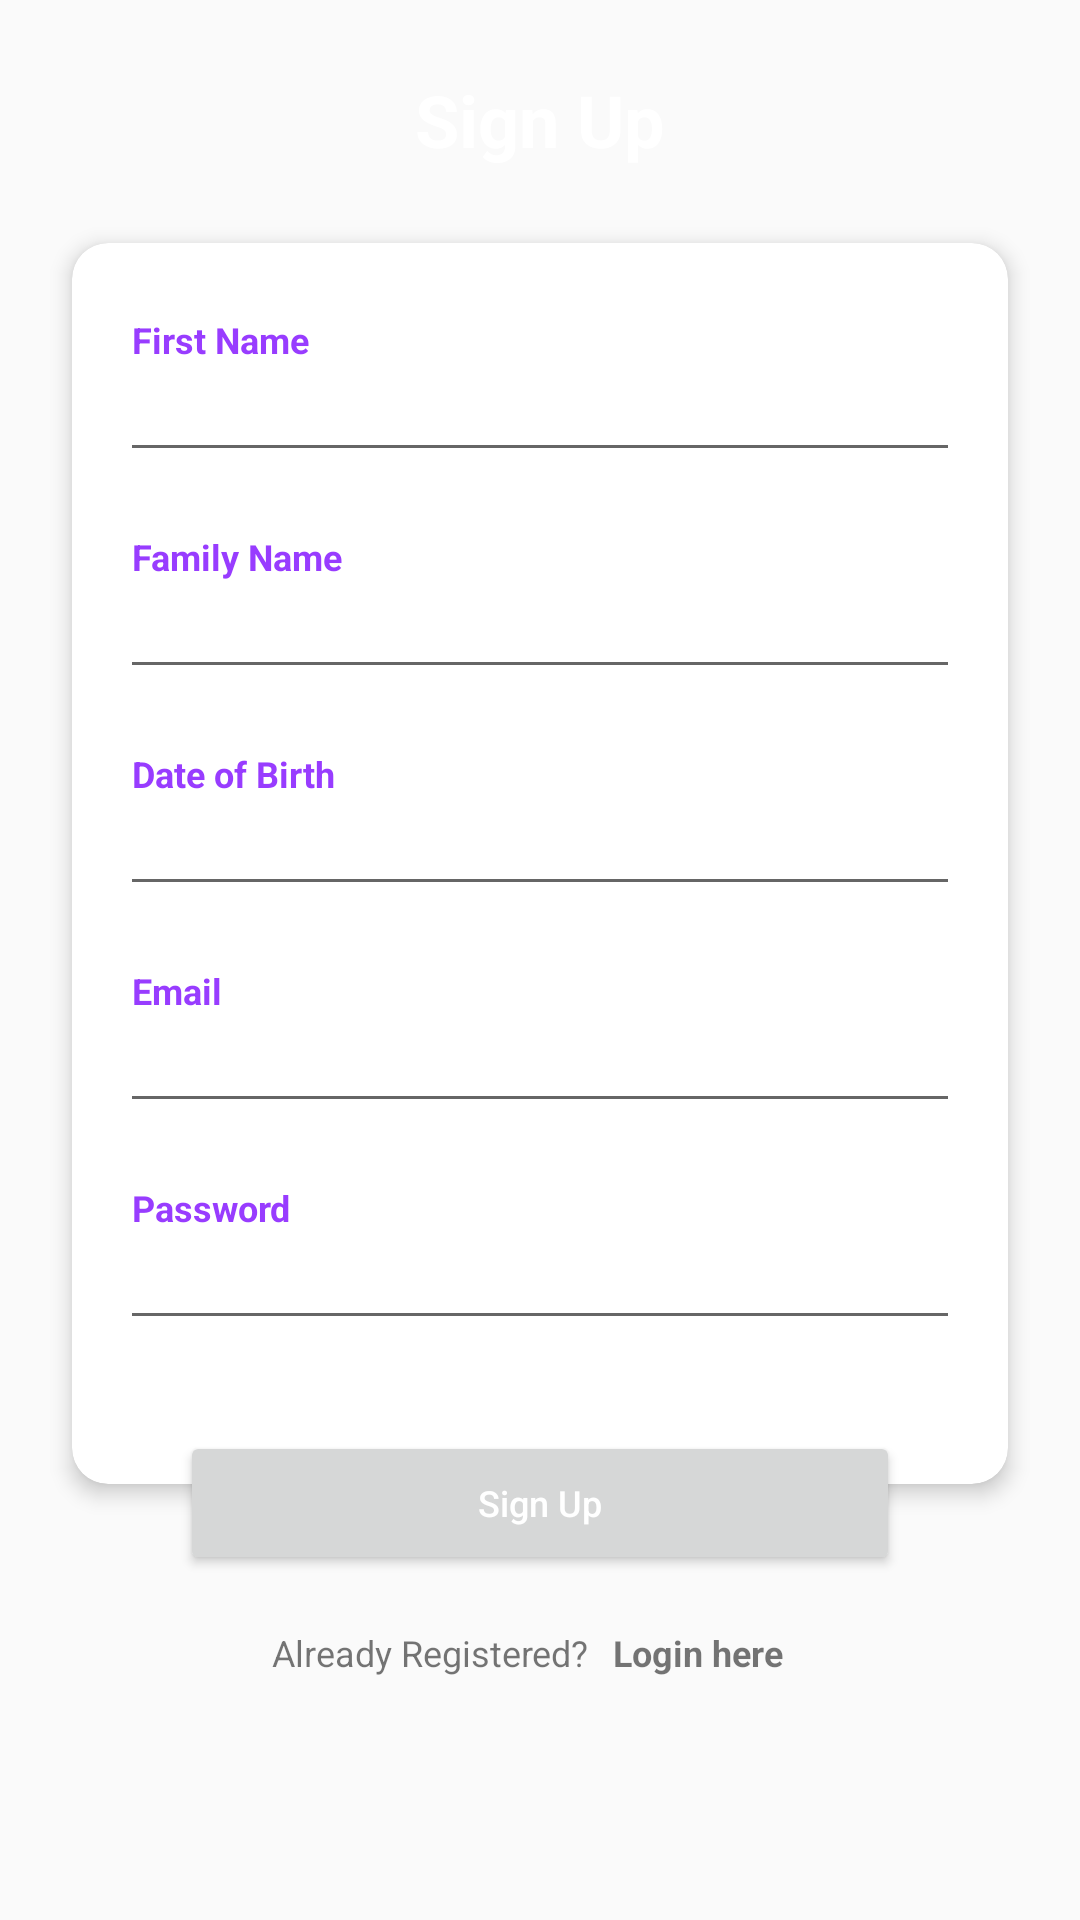

Android layout source for this screen:
<!-- AndroidManifest.xml: activity theme AppTheme.FullScreen -->
<!-- res/layout/activity_register.xml -->
<?xml version="1.0" encoding="utf-8"?>
<RelativeLayout xmlns:android="http://schemas.android.com/apk/res/android"
    xmlns:app="http://schemas.android.com/apk/res-auto"
    android:layout_width="match_parent"
    android:layout_height="match_parent">

    <RelativeLayout
        android:id="@+id/rlHeader"
        android:layout_width="match_parent"
        android:layout_height="80dp">

        <androidx.appcompat.widget.Toolbar
            android:layout_width="match_parent"
            android:layout_height="match_parent"
            android:elevation="4dp" />

        <androidx.appcompat.widget.AppCompatTextView
            android:id="@+id/tvTemp"
            android:layout_width="wrap_content"
            android:layout_height="wrap_content"
            android:layout_centerInParent="true"
            android:elevation="4dp"
            android:text="@string/label_sign_up"
            android:textColor="@color/colorWhite"
            android:textSize="24dp"
            android:textStyle="bold"
            android:transitionName="tvTemp" />

    </RelativeLayout>



    <ScrollView
        android:layout_width="match_parent"
        android:layout_height="wrap_content"
        android:layout_centerInParent="true"
        android:scrollbars="none">

        <RelativeLayout
            android:layout_width="match_parent"
            android:layout_height="wrap_content"
            android:layout_marginStart="12dp"
            android:layout_marginEnd="12dp">

            <androidx.cardview.widget.CardView
                android:id="@+id/cvContent"
                android:layout_width="match_parent"
                android:layout_height="match_parent"
                android:layout_margin="12dp"
                app:cardCornerRadius="12dp"
                app:cardElevation="4dp">

                <LinearLayout
                    android:layout_width="match_parent"
                    android:layout_height="wrap_content"
                    android:orientation="vertical"
                    android:paddingStart="8dp"
                    android:paddingTop="12dp"
                    android:paddingEnd="8dp"
                    android:paddingBottom="48dp">

                    <androidx.appcompat.widget.AppCompatTextView
                        android:layout_width="wrap_content"
                        android:layout_height="wrap_content"
                        android:layout_marginTop="12dp"
                        android:layout_marginStart="12dp"
                        android:text="@string/label_first_name"
                        android:textColor="@color/colorPurple"
                        android:textSize="12dp"
                        android:textStyle="bold"
                        android:layout_marginLeft="12dp" />

                    <androidx.appcompat.widget.AppCompatEditText
                        android:id="@+id/etFirstName"
                        android:layout_width="match_parent"
                        android:layout_height="wrap_content"
                        android:layout_marginStart="8dp"
                        android:layout_marginEnd="8dp"
                        android:imeOptions="actionDone"
                        android:inputType="textPersonName"
                        android:maxLength="30"
                        android:textSize="14dp" />

                    <View
                        android:layout_width="wrap_content"
                        android:layout_height="wrap_content"
                        android:layout_marginTop="4dp"
                        android:layout_marginBottom="4dp" />

                    <androidx.appcompat.widget.AppCompatTextView
                        android:layout_width="wrap_content"
                        android:layout_height="wrap_content"
                        android:layout_marginTop="12dp"
                        android:layout_marginStart="12dp"
                        android:text="@string/label_family_name"
                        android:textColor="@color/colorPurple"
                        android:textSize="12dp"
                        android:textStyle="bold"
                        android:layout_marginLeft="12dp" />

                    <androidx.appcompat.widget.AppCompatEditText
                        android:id="@+id/etFamilyName"
                        android:layout_width="match_parent"
                        android:layout_height="wrap_content"
                        android:layout_marginStart="8dp"
                        android:layout_marginEnd="8dp"
                        android:imeOptions="actionDone"
                        android:inputType="textPersonName"
                        android:maxLength="30"
                        android:textSize="14dp" />

                    <View
                        android:layout_width="wrap_content"
                        android:layout_height="wrap_content"
                        android:layout_marginTop="4dp"
                        android:layout_marginBottom="4dp" />

                    <androidx.appcompat.widget.AppCompatTextView
                        android:layout_width="wrap_content"
                        android:layout_height="wrap_content"
                        android:layout_marginTop="12dp"
                        android:layout_marginStart="12dp"
                        android:text="@string/label_date_of_birth"
                        android:textColor="@color/colorPurple"
                        android:textSize="12dp"
                        android:textStyle="bold"
                        android:layout_marginLeft="12dp" />

                    <androidx.appcompat.widget.AppCompatEditText
                        android:id="@+id/etDOB"
                        android:layout_width="match_parent"
                        android:layout_height="wrap_content"
                        android:layout_marginStart="8dp"
                        android:layout_marginEnd="8dp"
                        android:imeOptions="actionNext"
                        android:clickable="true"
                        android:focusable="false"
                        android:textSize="14dp" />

                    <View
                        android:layout_width="wrap_content"
                        android:layout_height="wrap_content"
                        android:layout_marginTop="4dp"
                        android:layout_marginBottom="4dp" />

                    <androidx.appcompat.widget.AppCompatTextView
                        android:layout_width="wrap_content"
                        android:layout_height="wrap_content"
                        android:layout_marginTop="12dp"
                        android:layout_marginStart="12dp"
                        android:text="@string/label_email"
                        android:textColor="@color/colorPurple"
                        android:textSize="12dp"
                        android:textStyle="bold"
                        android:layout_marginLeft="12dp" />

                    <androidx.appcompat.widget.AppCompatEditText
                        android:id="@+id/etEmail"
                        android:layout_width="match_parent"
                        android:layout_height="wrap_content"
                        android:layout_marginStart="8dp"
                        android:layout_marginEnd="8dp"
                        android:imeOptions="actionNext"
                        android:inputType="textEmailAddress"
                        android:maxLength="40"
                        android:textSize="14dp" />

                    <View
                        android:layout_width="wrap_content"
                        android:layout_height="wrap_content"
                        android:layout_marginTop="4dp"
                        android:layout_marginBottom="4dp" />

                    <androidx.appcompat.widget.AppCompatTextView
                        android:layout_width="wrap_content"
                        android:layout_height="wrap_content"
                        android:layout_marginTop="12dp"
                        android:layout_marginStart="12dp"
                        android:text="@string/label_password"
                        android:textColor="@color/colorPurple"
                        android:textSize="12dp"
                        android:textStyle="bold"
                        android:layout_marginLeft="12dp" />

                    <androidx.appcompat.widget.AppCompatEditText
                        android:id="@+id/etPassword"
                        android:layout_width="match_parent"
                        android:layout_height="wrap_content"
                        android:layout_marginLeft="8dp"
                        android:layout_marginRight="8dp"
                        android:imeOptions="actionDone"
                        android:inputType="textPassword"
                        android:maxLength="20"
                        android:textSize="14dp" />

                </LinearLayout>

            </androidx.cardview.widget.CardView>

            <RelativeLayout
                android:layout_width="wrap_content"
                android:layout_height="wrap_content"
                android:layout_below="@+id/cvContent"
                android:layout_alignStart="@+id/cvContent"
                android:layout_alignEnd="@+id/cvContent"
                android:layout_marginLeft="36dp"
                android:layout_marginTop="-30dp"
                android:layout_marginRight="36dp"
                android:elevation="8dp"
                android:layout_alignLeft="@+id/cvContent"
                android:layout_alignRight="@+id/cvContent">

                <androidx.appcompat.widget.AppCompatButton
                    android:id="@+id/btnSignUp"
                    android:layout_width="match_parent"
                    android:layout_height="wrap_content"
                    android:text="@string/label_sign_up"
                    android:textAllCaps="false"
                    android:textColor="@color/colorWhite"
                    android:textSize="12dp" />

            </RelativeLayout>

            <LinearLayout
                android:id="@+id/btnLogin"
                android:layout_width="wrap_content"
                android:layout_height="wrap_content"
                android:layout_below="@+id/cvContent"
                android:layout_marginTop="24dp"
                android:layout_centerHorizontal="true"
                android:clickable="true"
                android:focusable="true"
                android:gravity="center_vertical"
                android:orientation="horizontal">

                <androidx.appcompat.widget.AppCompatTextView
                    android:layout_width="wrap_content"
                    android:layout_height="wrap_content"
                    android:elevation="4dp"
                    android:text="@string/label_already_registered"
                    android:textSize="12dp" />

                <androidx.appcompat.widget.AppCompatTextView
                    android:layout_width="wrap_content"
                    android:layout_height="wrap_content"
                    android:elevation="4dp"
                    android:paddingStart="8dp"
                    android:paddingTop="12dp"
                    android:paddingEnd="8dp"
                    android:paddingBottom="12dp"
                    android:text="@string/label_login_here"
                    android:textSize="12dp"
                    android:textStyle="bold" />

            </LinearLayout>

        </RelativeLayout>

    </ScrollView>

</RelativeLayout>
<!-- resources referenced by this layout -->
<resources>
  <color name="colorPurple">#983CFF</color>
  <color name="colorWhite">#ffffff</color>
  <string name="label_already_registered">Already Registered?</string>
  <string name="label_date_of_birth">Date of Birth</string>
  <string name="label_email">Email</string>
  <string name="label_family_name">Family Name</string>
  <string name="label_first_name">First Name</string>
  <string name="label_login_here">Login here</string>
  <string name="label_password">Password</string>
  <string name="label_sign_up">Sign Up</string>
  <style name="AppTheme.FullScreen">
          <item name="windowActionBar">false</item>
          <item name="windowNoTitle">true</item>
          <item name="android:windowFullscreen">true</item>
          <item name="android:windowContentOverlay">@null</item>
      </style>
</resources>
